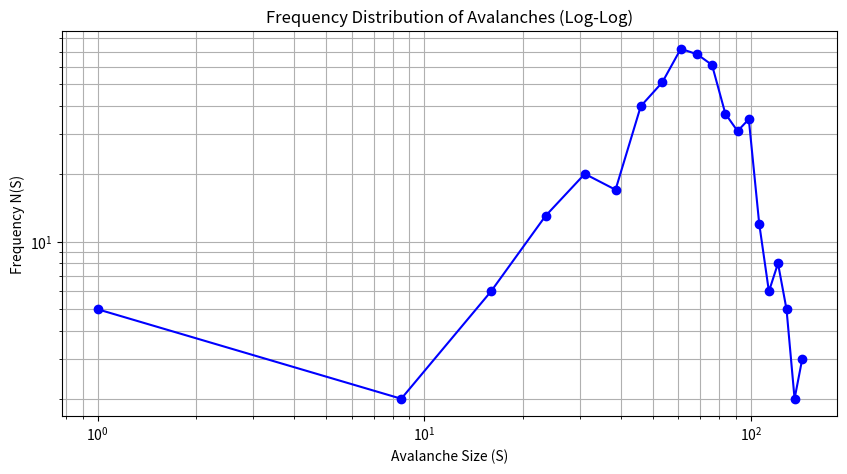

Here is the Python script that generated this plot:
# Name: Adhya Makkar
# Entry number: 2021CH70028

import numpy as np
import matplotlib.pyplot as plt

# --- Parameters ---
L = 50          # Grid size (L x L)
P_GROWTH = 0.05 # Probability of a tree growing (p)
P_LIGHTNING = 0.001 # Probability of a lightning strike (f)
STEPS = 500     # Number of generations

# States
EMPTY, TREE, FIRE = 0, 1, 2

def run_simulation():
    grid = np.zeros((L, L))
    history_sizes = []

    for _ in range(STEPS):
        new_grid = grid.copy()
        avalanche_count = 0
        
        for r in range(L):
            for c in range(L):
                # 1. Fire spreads to neighbors
                if grid[r, c] == TREE:
                    # Check 4 neighbors for fire
                    has_fire_neighbor = False
                    for dr, dc in [(-1,0), (1,0), (0,-1), (0,1)]:
                        nr, nc = (r + dr) % L, (c + dc) % L # Periodic boundaries
                        if grid[nr, nc] == FIRE:
                            has_fire_neighbor = True
                            break
                    
                    if has_fire_neighbor or np.random.rand() < P_LIGHTNING:
                        new_grid[r, c] = FIRE
                        avalanche_count += 1
                
                # 2. Growth
                elif grid[r, c] == EMPTY:
                    if np.random.rand() < P_GROWTH:
                        new_grid[r, c] = TREE
                
                # 3. Fire dies out
                elif grid[r, c] == FIRE:
                    new_grid[r, c] = EMPTY
        
        if avalanche_count > 0:
            history_sizes.append(avalanche_count)
        grid = new_grid

    return history_sizes

# --- Plotting the 'Avalanche' Distribution ---
sizes = run_simulation()
plt.figure(figsize=(10, 5))

# Log-Log plot for SOC analysis
counts, bins = np.histogram(sizes, bins=20)
plt.loglog(bins[:-1], counts, 'bo-', label='Avalanche Size Distribution')
plt.title("Frequency Distribution of Avalanches (Log-Log)")
plt.xlabel("Avalanche Size (S)")
plt.ylabel("Frequency N(S)")
plt.grid(True, which="both", ls="-")
plt.show()
